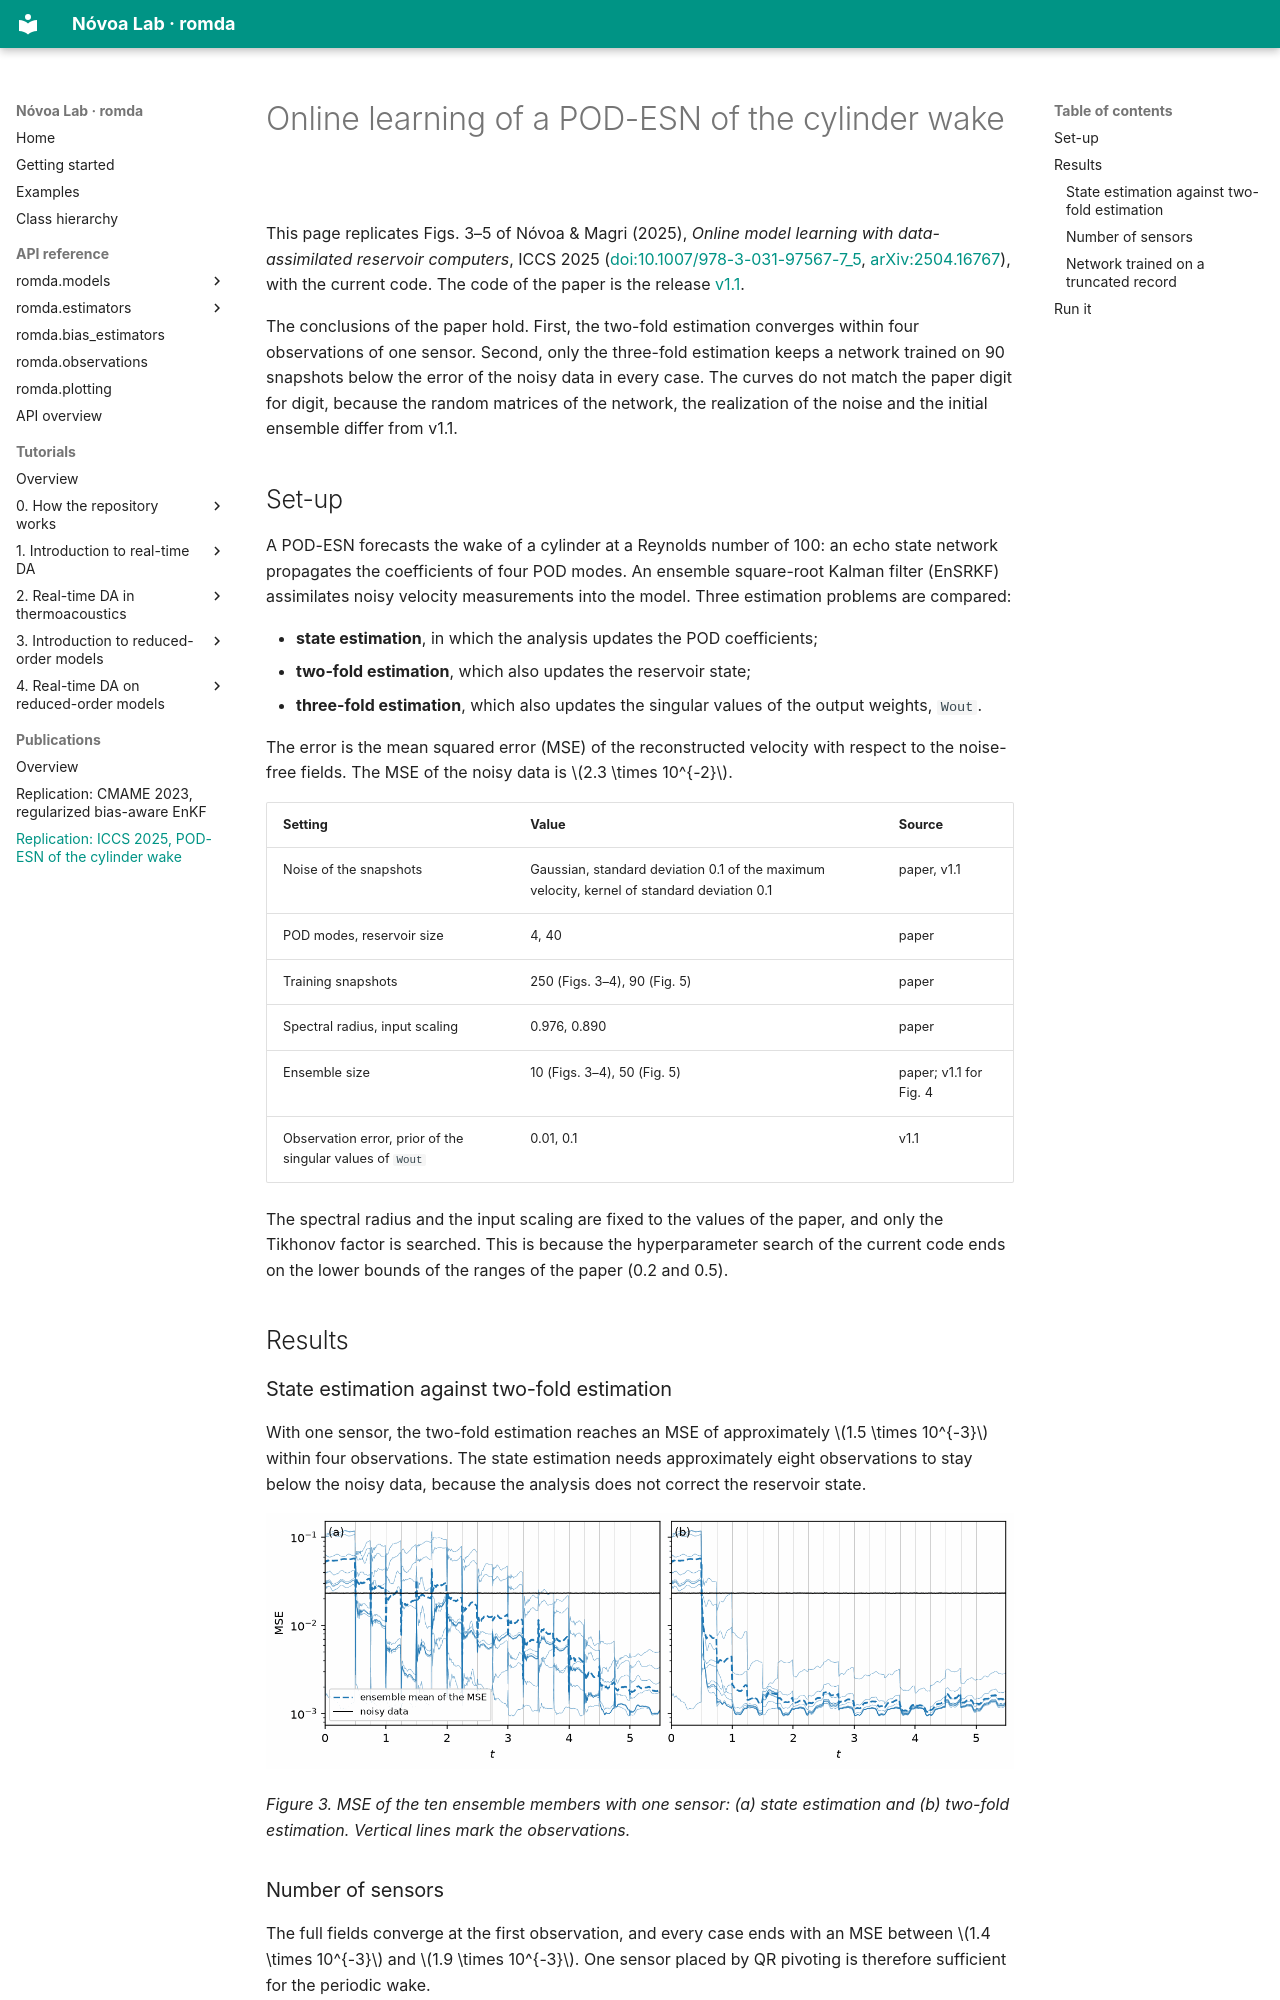

repository: andreanovoa/romda · page: publications/replication_iccs2025/index.html · generator: mkdocs

# Online learning of a POD-ESN of the cylinder wake

This page replicates Figs. 3–5 of Nóvoa & Magri (2025), *Online model learning with data-assimilated reservoir
computers*, ICCS 2025 ([doi:10.1007/978-3-031-97567-7_5](https://doi.org/10.1007/978-3-031-97567-7_5),
[arXiv:2504.16767](https://arxiv.org/abs/2504.16767)), with the current code. The code of the paper is the release
[v1.1](https://github.com/andreanovoa/romda/releases/tag/v1.1).

The conclusions of the paper hold. First, the two-fold estimation converges within four observations of one
sensor. Second, only the three-fold estimation keeps a network trained on 90 snapshots below the error of the
noisy data in every case. The curves do not match the paper digit for digit, because the random matrices of the
network, the realization of the noise and the initial ensemble differ from v1.1.

## Set-up

A POD-ESN forecasts the wake of a cylinder at a Reynolds number of 100: an echo state network propagates the
coefficients of four POD modes. An ensemble square-root Kalman filter (EnSRKF) assimilates noisy velocity
measurements into the model. Three estimation problems are compared:

- **state estimation**, in which the analysis updates the POD coefficients;
- **two-fold estimation**, which also updates the reservoir state;
- **three-fold estimation**, which also updates the singular values of the output weights, `Wout`.

The error is the mean squared error (MSE) of the reconstructed velocity with respect to the noise-free fields. The
MSE of the noisy data is $2.3 \times 10^{-2}$.

| Setting | Value | Source |
|---|---|---|
| Noise of the snapshots | Gaussian, standard deviation 0.1 of the maximum velocity, kernel of standard deviation 0.1 | paper, v1.1 |
| POD modes, reservoir size | 4, 40 | paper |
| Training snapshots | 250 (Figs. 3–4), 90 (Fig. 5) | paper |
| Spectral radius, input scaling | 0.976, 0.890 | paper |
| Ensemble size | 10 (Figs. 3–4), 50 (Fig. 5) | paper; v1.1 for Fig. 4 |
| Observation error, prior of the singular values of `Wout` | 0.01, 0.1 | v1.1 |

The spectral radius and the input scaling are fixed to the values of the paper, and only the Tikhonov factor is
searched. This is because the hyperparameter search of the current code ends on the lower bounds of the ranges of
the paper (0.2 and 0.5).

## Results
